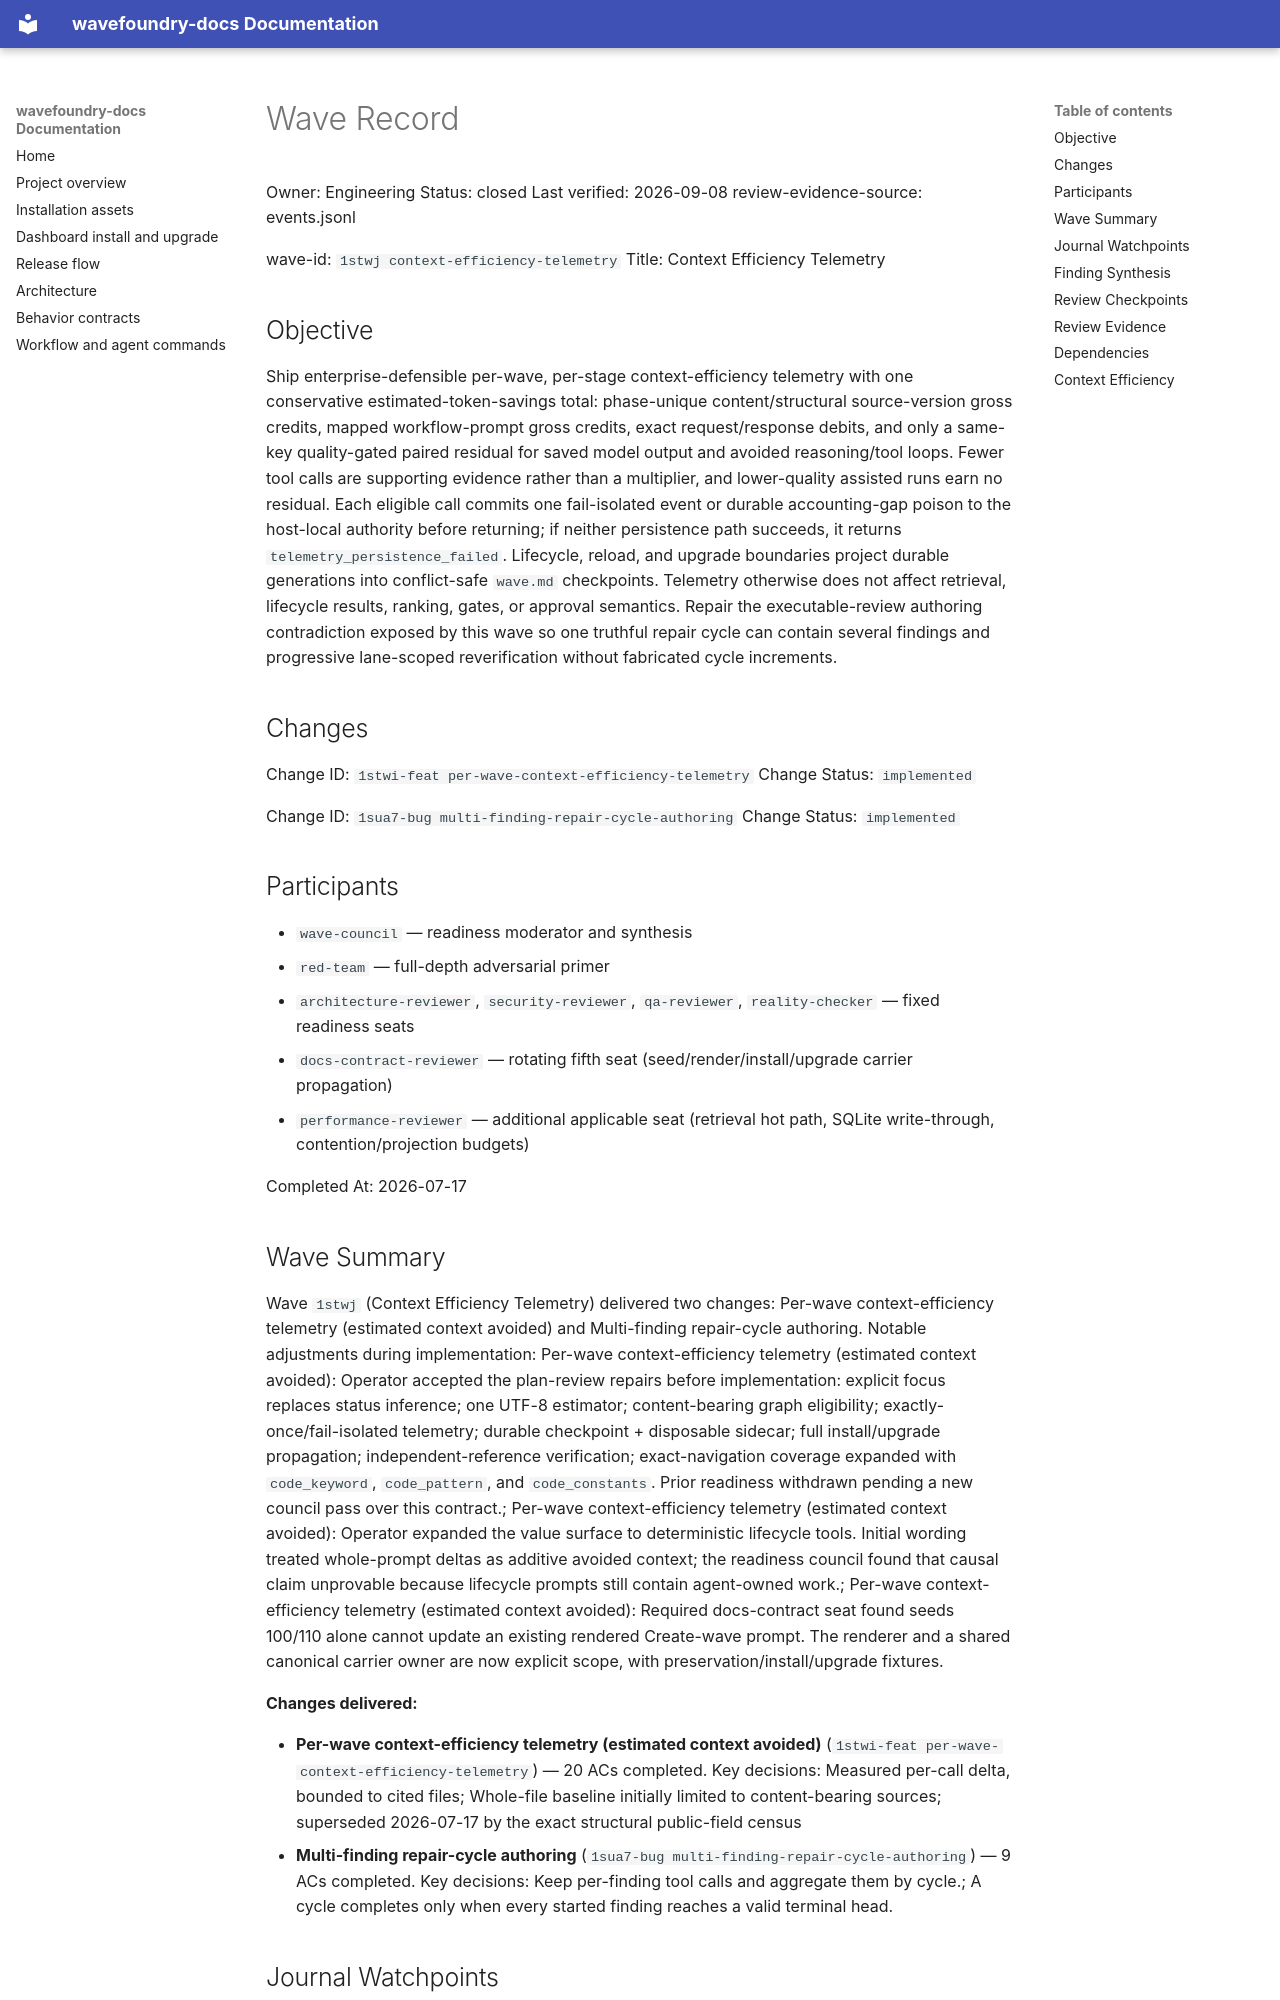

repository: coryhacking/wavefoundry · page: waves/1stwj context-efficiency-telemetry/wave/index.html · generator: mkdocs

# Wave Record

Owner: Engineering
Status: closed
Last verified: 2026-09-08
review-evidence-source: events.jsonl

wave-id: `1stwj context-efficiency-telemetry`
Title: Context Efficiency Telemetry

## Objective

Ship enterprise-defensible per-wave, per-stage context-efficiency telemetry with one conservative estimated-token-savings total: phase-unique content/structural source-version gross credits, mapped workflow-prompt gross credits, exact request/response debits, and only a same-key quality-gated paired residual for saved model output and avoided reasoning/tool loops. Fewer tool calls are supporting evidence rather than a multiplier, and lower-quality assisted runs earn no residual. Each eligible call commits one fail-isolated event or durable accounting-gap poison to the host-local authority before returning; if neither persistence path succeeds, it returns `telemetry_persistence_failed`. Lifecycle, reload, and upgrade boundaries project durable generations into conflict-safe `wave.md` checkpoints. Telemetry otherwise does not affect retrieval, lifecycle results, ranking, gates, or approval semantics. Repair the executable-review authoring contradiction exposed by this wave so one truthful repair cycle can contain several findings and progressive lane-scoped reverification without fabricated cycle increments.

## Changes

Change ID: `1stwi-feat per-wave-context-efficiency-telemetry`
Change Status: `implemented`

Change ID: `1sua7-bug multi-finding-repair-cycle-authoring`
Change Status: `implemented`

## Participants

- `wave-council` — readiness moderator and synthesis
- `red-team` — full-depth adversarial primer
- `architecture-reviewer`, `security-reviewer`, `qa-reviewer`, `reality-checker` — fixed readiness seats
- `docs-contract-reviewer` — rotating fifth seat (seed/render/install/upgrade carrier propagation)
- `performance-reviewer` — additional applicable seat (retrieval hot path, SQLite write-through, contention/projection budgets)

Completed At: 2026-07-17

## Wave Summary

Wave `1stwj` (Context Efficiency Telemetry) delivered two changes: Per-wave context-efficiency telemetry (estimated context avoided) and Multi-finding repair-cycle authoring. Notable adjustments during implementation: Per-wave context-efficiency telemetry (estimated context avoided): Operator accepted the plan-review repairs before implementation: explicit focus replaces status inference; one UTF-8 estimator; content-bearing graph eligibility; exactly-once/fail-isolated telemetry; durable checkpoint + disposable sidecar; full install/upgrade propagation; independent-reference verification; exact-navigation coverage expanded with `code_keyword`, `code_pattern`, and `code_constants`. Prior readiness withdrawn pending a new council pass over this contract.; Per-wave context-efficiency telemetry (estimated context avoided): Operator expanded the value surface to deterministic lifecycle tools. Initial wording treated whole-prompt deltas as additive avoided context; the readiness council found that causal claim unprovable because lifecycle prompts still contain agent-owned work.; Per-wave context-efficiency telemetry (estimated context avoided): Required docs-contract seat found seeds 100/110 alone cannot update an existing rendered Create-wave prompt. The renderer and a shared canonical carrier owner are now explicit scope, with preservation/install/upgrade fixtures.

**Changes delivered:**

- **Per-wave context-efficiency telemetry (estimated context avoided)** (`1stwi-feat per-wave-context-efficiency-telemetry`) — 20 ACs completed. Key decisions: Measured per-call delta, bounded to cited files; Whole-file baseline initially limited to content-bearing sources; superseded 2026-07-17 by the exact structural public-field census
- **Multi-finding repair-cycle authoring** (`1sua7-bug multi-finding-repair-cycle-authoring`) — 9 ACs completed. Key decisions: Keep per-finding tool calls and aggregate them by cycle.; A cycle completes only when every started finding reaches a valid terminal head.
